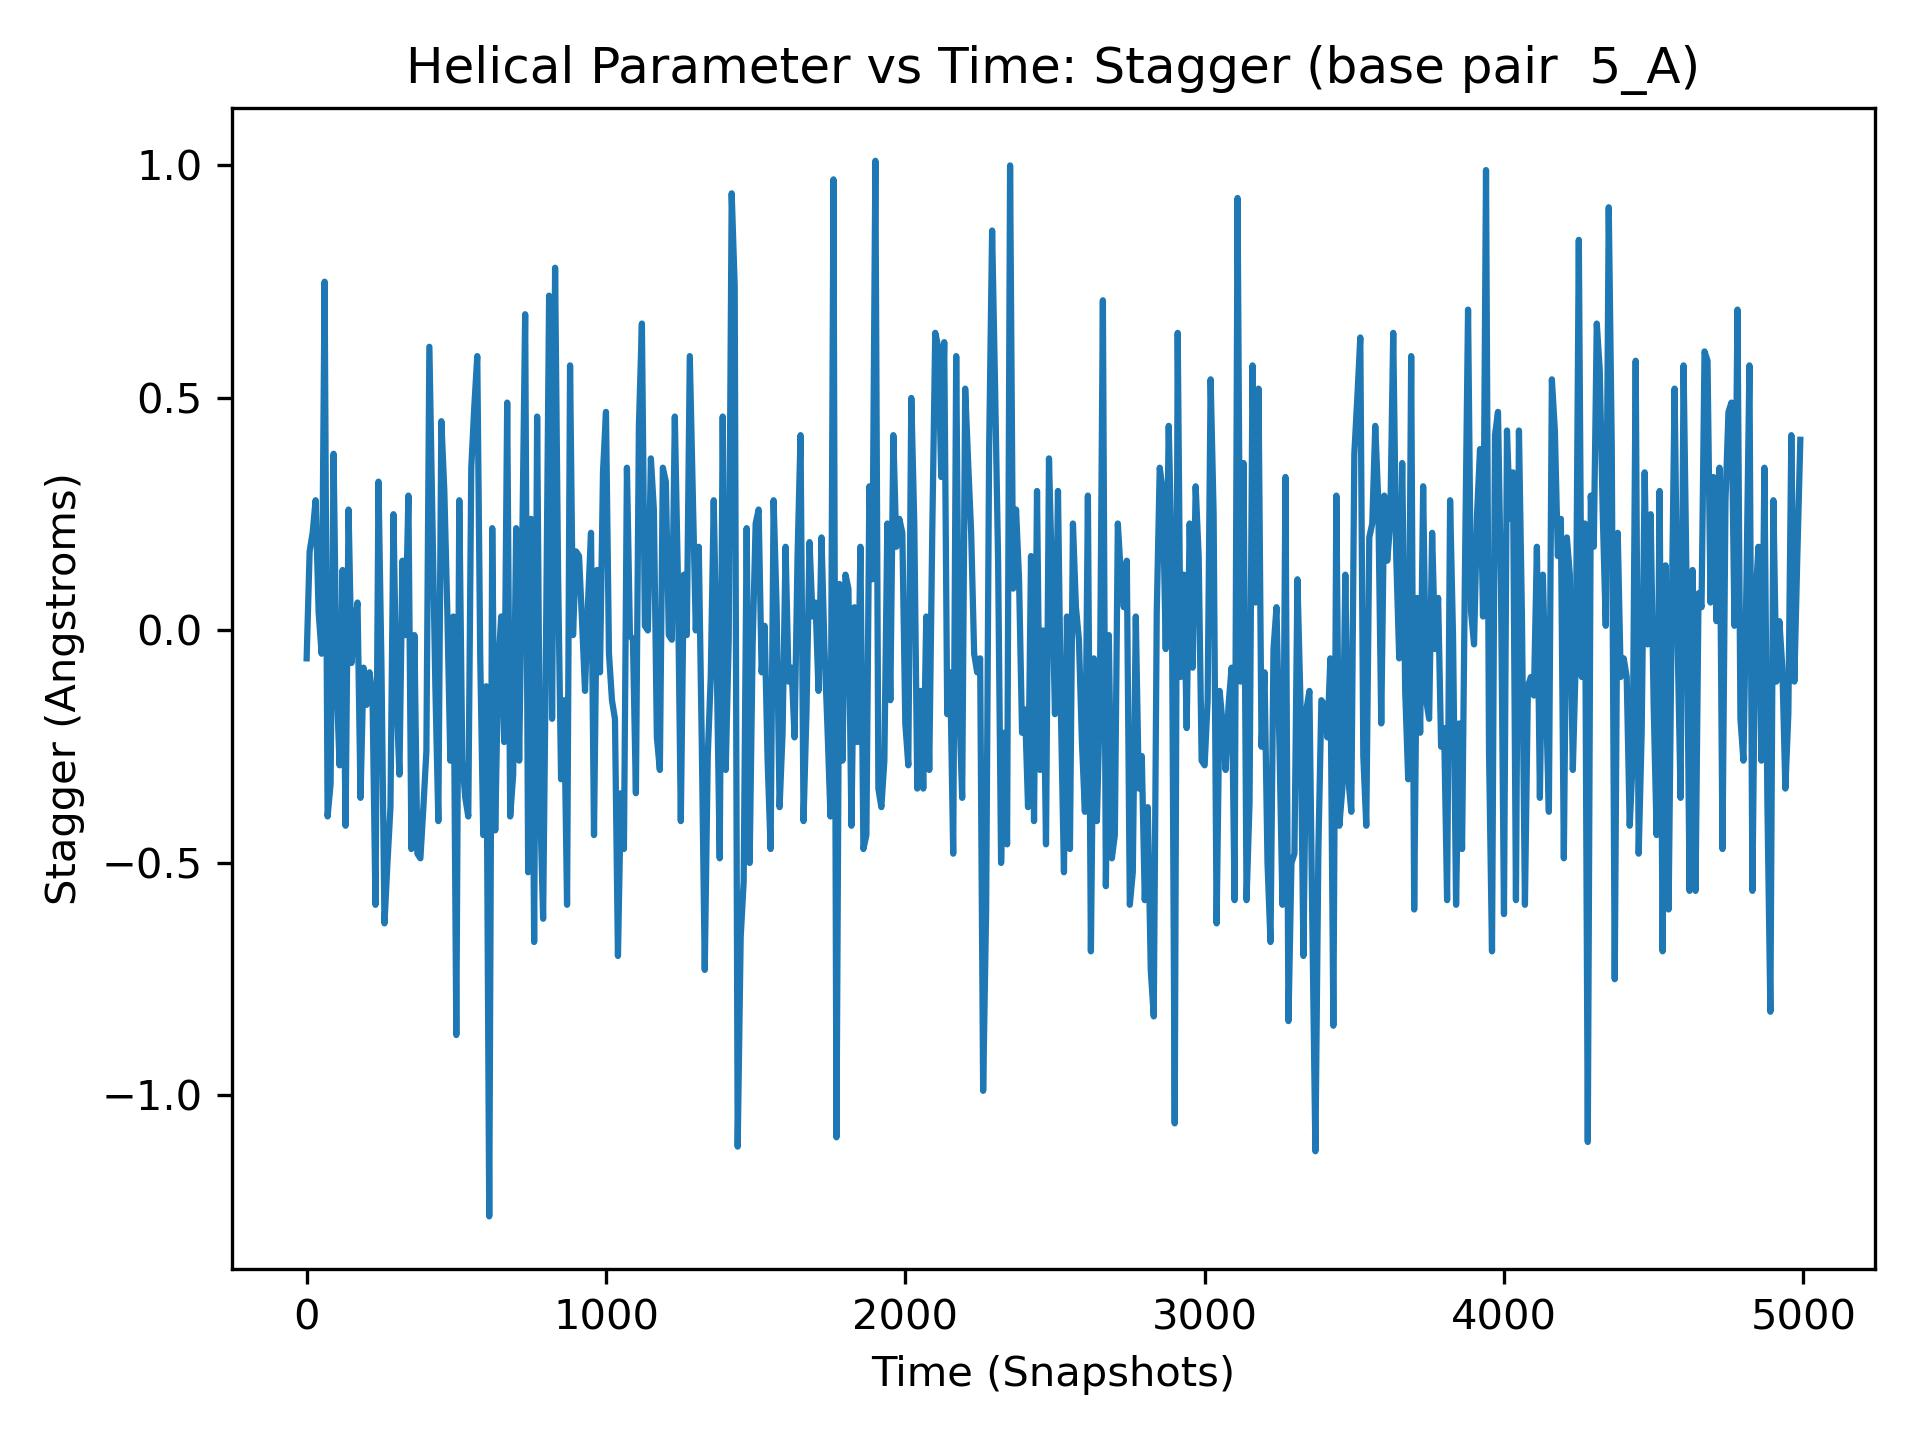

Source data for this figure (header and first rows):
, 5_A
0, -0.06
1, 0.09
2, -0.07
3, 0.66
4, 0.08
5, 0.66
6, -0.44
7, -0.13
8, 0.78
9, -0.11
10, 0.17
11, -0.07
12, -0.04
13, -0.02
14, -0.09
15, 0.32
16, -0.3
17, -1.11
18, 0.42
19, 0.82
20, 0.21
21, -0.1
22, 0.03
23, -0.54
24, -0.01
25, 0.06
26, 0.11
27, 0.56
28, -0.27
29, 0.81
30, 0.28
31, 0.54
32, 0.23
33, 0.02
34, -0.84
35, 1.0
36, 0.65
37, -0.44
38, 0.36
39, 0.32
40, 0.04
41, 0.43
42, -0.18
43, -0.08
44, 0.24
45, 0.12
46, -0.24
47, -0.27
48, -0.29
49, 0.29
50, -0.05
51, 0.49
52, -0.14
53, -0.12
54, -0.28
55, 0.4
56, -0.03
57, -0.14
58, -0.29
59, 0.39
... 4,940 more rows
